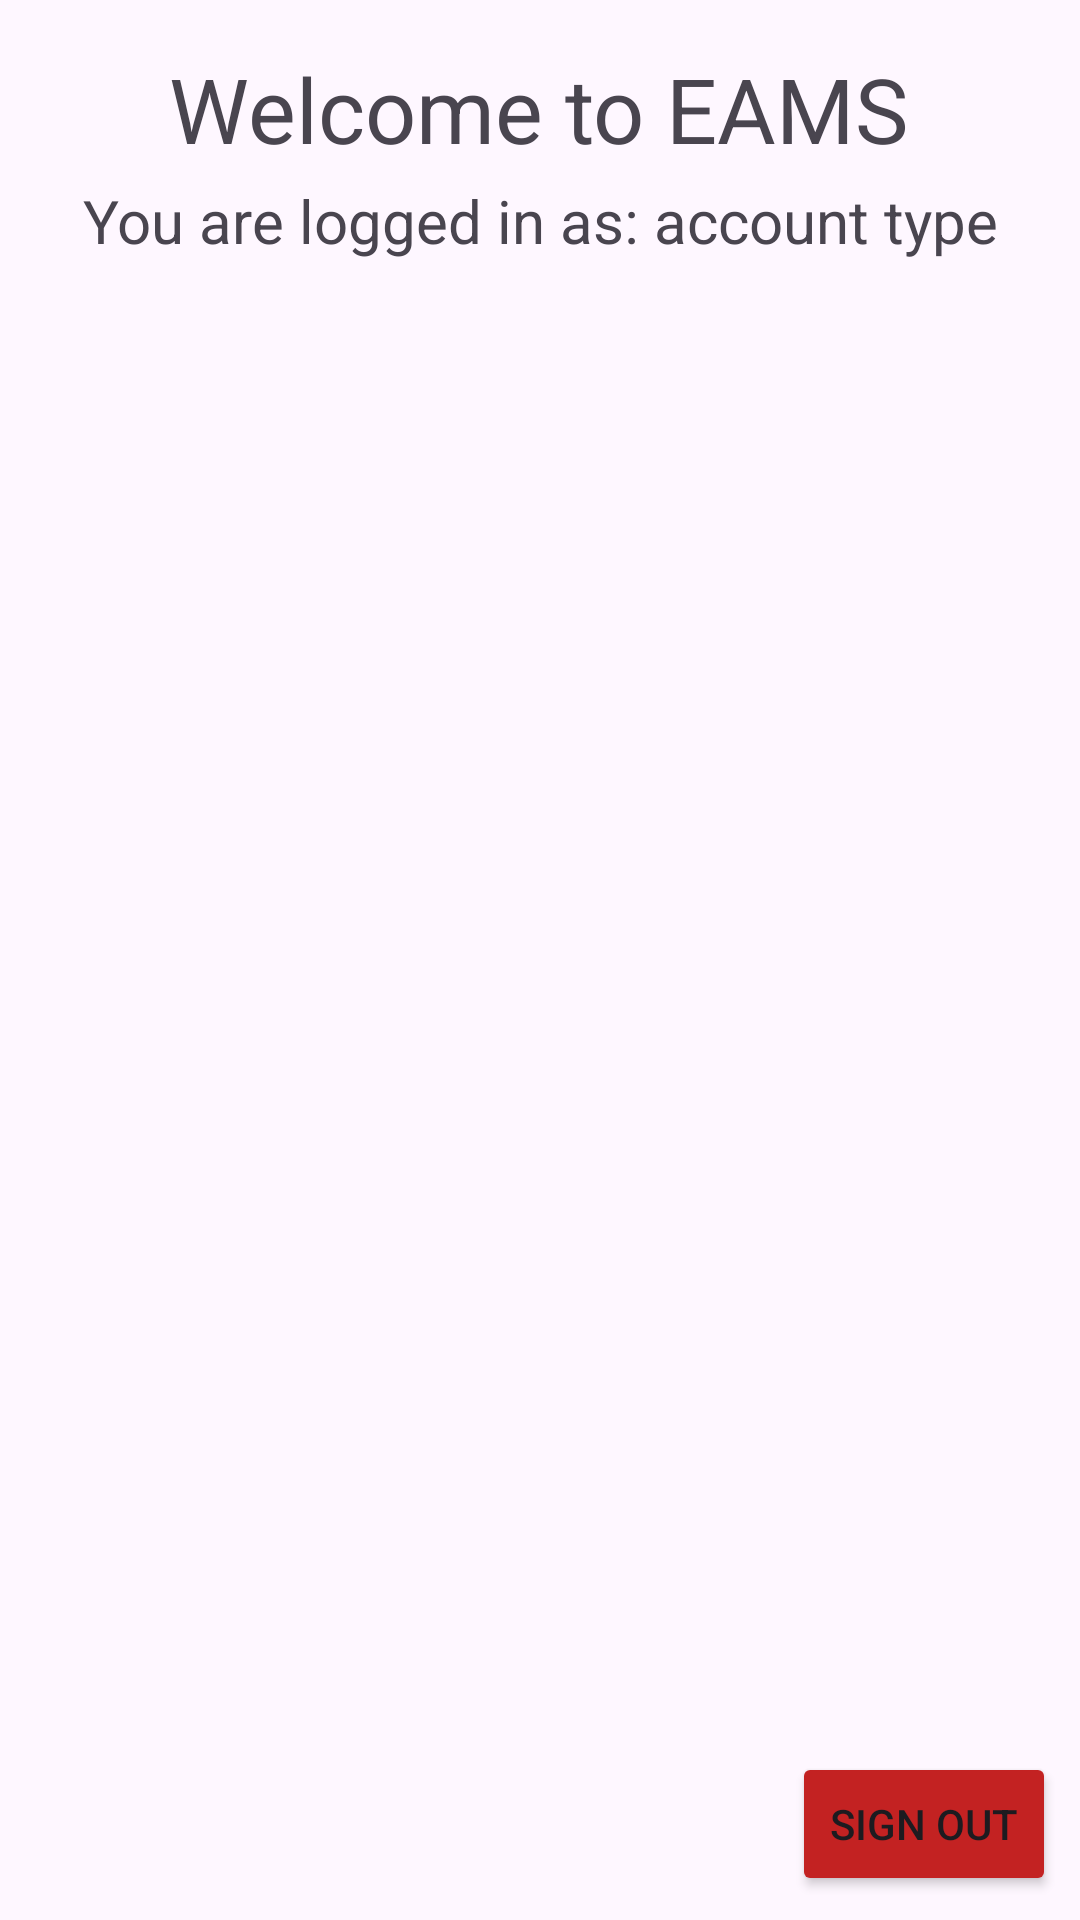

Android layout source for this screen:
<!-- AndroidManifest.xml: application theme Theme.User_Interface_Login_Page -->
<!-- res/layout/activity_into_app_page.xml -->
<?xml version="1.0" encoding="utf-8"?>
<androidx.constraintlayout.widget.ConstraintLayout xmlns:android="http://schemas.android.com/apk/res/android"
    xmlns:app="http://schemas.android.com/apk/res-auto"
    xmlns:tools="http://schemas.android.com/tools"
    android:id="@+id/main"
    android:layout_width="match_parent"
    android:layout_height="match_parent"
    tools:context=".IntoAppPage">

    <TextView
        android:id="@+id/welcomeAfterSignIn"
        android:layout_width="wrap_content"
        android:layout_height="wrap_content"
        android:text="Welcome to EAMS"
        android:textSize="30sp"
        android:layout_marginTop="@dimen/default_top_margin"
        app:layout_constraintEnd_toEndOf="parent"
        app:layout_constraintHorizontal_bias="0.495"
        app:layout_constraintStart_toStartOf="parent"
        app:layout_constraintTop_toTopOf="parent" />

    <TextView
        android:id="@+id/welcomeMessageType"
        android:layout_width="wrap_content"
        android:layout_height="wrap_content"
        android:layout_marginTop="60sp"
        android:text="You are logged in as: account type"
        android:textSize="20sp"
        app:layout_constraintEnd_toEndOf="parent"
        app:layout_constraintStart_toStartOf="parent"
        app:layout_constraintTop_toTopOf="parent" />

    <Button
        android:id="@+id/buttonSignOut"
        android:layout_width="wrap_content"
        android:layout_height="wrap_content"
        android:backgroundTint="#C32222"
        android:layout_marginEnd="8sp"
        android:layout_marginBottom="8sp"
        android:text="Sign Out"
        app:layout_constraintBottom_toBottomOf="parent"
        app:layout_constraintEnd_toEndOf="parent" />

</androidx.constraintlayout.widget.ConstraintLayout>
<!-- resources referenced by this layout -->
<resources>
  <dimen name="default_top_margin">16sp</dimen>
  <style name="Theme.User_Interface_Login_Page" parent="Base.Theme.User_Interface_Login_Page" />
  <style name="Base.Theme.User_Interface_Login_Page" parent="Theme.Material3.DayNight.NoActionBar">
          
          
      </style>
</resources>
